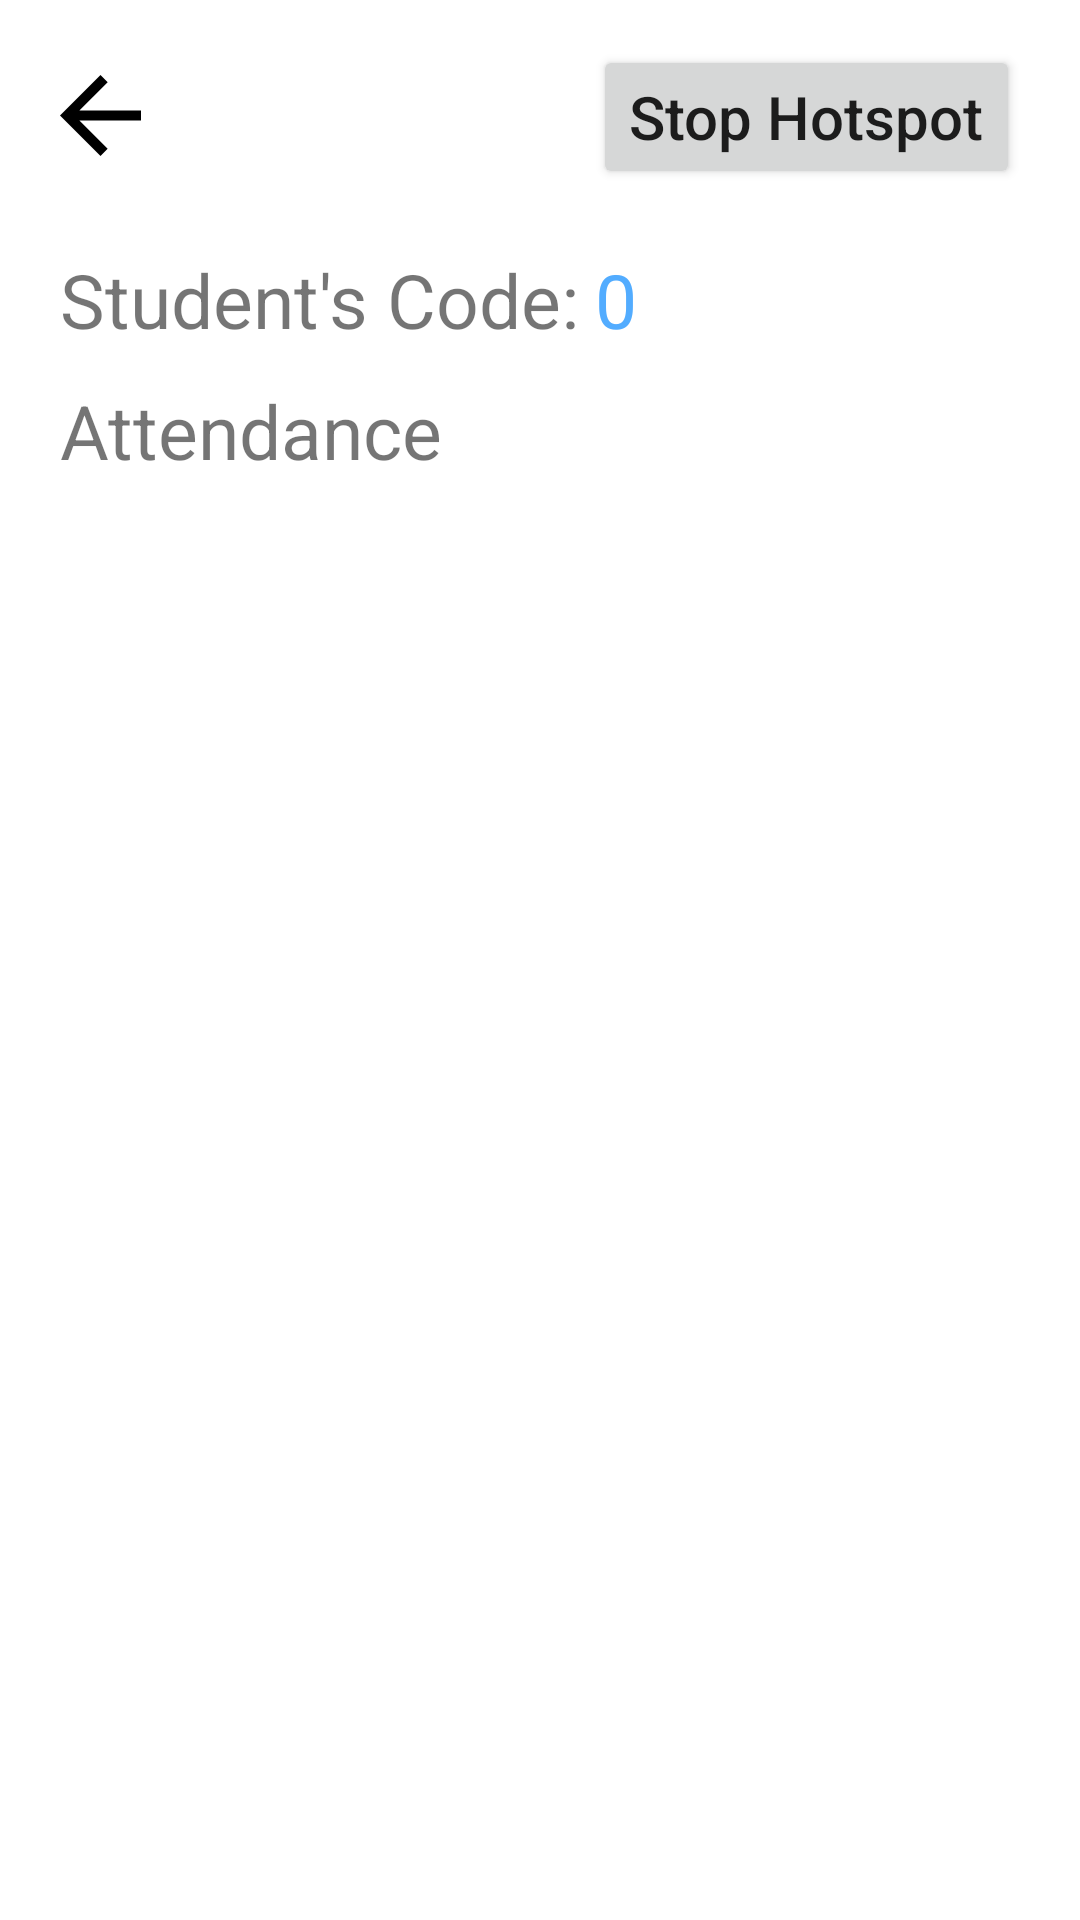

Write the Android layout XML for this screen, with the resource values it uses.
<!-- AndroidManifest.xml: application theme Theme.AttendancePlus -->
<!-- res/layout/main.xml -->
<?xml version="1.0" encoding="utf-8"?>
<androidx.constraintlayout.widget.ConstraintLayout xmlns:android="http://schemas.android.com/apk/res/android"
    xmlns:app="http://schemas.android.com/apk/res-auto"
    xmlns:tools="http://schemas.android.com/tools"
    android:orientation="vertical"
    android:layout_width="match_parent"
    android:layout_height="match_parent"
    tools:context=".main"
    android:paddingRight="20dp"
    android:paddingLeft="20dp">


  <ImageView
      android:id="@+id/imageView3"
      android:layout_width="wrap_content"
      android:layout_height="wrap_content"
      android:layout_marginTop="25dp"
      android:src="@drawable/back_button"
      app:layout_constraintEnd_toEndOf="parent"
      app:layout_constraintHorizontal_bias="0.0"
      app:layout_constraintStart_toStartOf="parent"
      app:layout_constraintTop_toTopOf="parent" />

  <TextView
      android:id="@+id/textView2"
      android:layout_width="wrap_content"
      android:layout_height="wrap_content"
      android:layout_marginTop="20dp"
      android:text="Student's Code:"
      android:textSize="25dp"
      app:layout_constraintStart_toStartOf="parent"
      app:layout_constraintTop_toBottomOf="@+id/st" />

  <TextView
      android:id="@+id/imei"
      android:layout_width="wrap_content"
      android:layout_height="wrap_content"
      android:text="0"
      android:textSize="25dp"
      android:textColor="#52ACFF"
      android:layout_marginLeft="5dp"
      android:layout_marginTop="20dp"
      app:layout_constraintStart_toEndOf="@+id/textView2"
      app:layout_constraintTop_toBottomOf="@+id/st" />


  <TextView
      android:id="@+id/textView3"
      android:layout_width="wrap_content"
      android:layout_height="wrap_content"
      android:layout_marginTop="10dp"
      android:text="Attendance"
      android:textSize="25dp"
      app:layout_constraintStart_toStartOf="parent"
      app:layout_constraintTop_toBottomOf="@+id/textView2" />


  <Button
      android:id="@+id/st"
      android:layout_width="wrap_content"
      android:layout_height="wrap_content"
      android:layout_gravity="center_horizontal"
      android:layout_marginTop="15dp"
      android:text="Stop Hotspot"
      android:textAllCaps="false"
      android:textSize="20dp"
      app:layout_constraintEnd_toEndOf="parent"
      app:layout_constraintTop_toTopOf="parent" />

  <ListView

      android:id="@+id/lv_client_list"
      android:layout_width="match_parent"
      android:layout_height="0dp"
      android:layout_marginTop="5dp"
      android:layout_marginBottom="20dp"
      app:layout_constraintBottom_toBottomOf="parent"
      app:layout_constraintEnd_toEndOf="parent"
      app:layout_constraintStart_toStartOf="parent"
      app:layout_constraintTop_toBottomOf="@+id/textView3"
      app:layout_constraintVertical_bias="0.0" />

</androidx.constraintlayout.widget.ConstraintLayout>
<!-- resources referenced by this layout -->
<resources>
  <!-- drawable back_button (drawable) -->
  <vector xmlns:android="http://schemas.android.com/apk/res/android"
      android:width="27dp"
      android:height="27dp"
      android:viewportWidth="27"
      android:viewportHeight="27">
    <path
        android:pathData="M27,11.8125H6.4631L15.8962,2.3794L13.5,0L0,13.5L13.5,27L15.8794,24.6206L6.4631,15.1875H27V11.8125Z"
        android:fillColor="#000000"/>
  </vector>
  <style name="Theme.AttendancePlus" parent="Theme.MaterialComponents.Light.NoActionBar">
          
          <item name="colorPrimary">@color/purple_500</item>
          <item name="colorPrimaryVariant">@color/white</item>
          <item name="colorOnPrimary">@color/white</item>
          
          <item name="colorSecondary">@color/teal_200</item>
          <item name="colorSecondaryVariant">@color/teal_700</item>
          <item name="colorOnSecondary">@color/white</item>
          
          <item name="android:statusBarColor" tools:targetApi="l">?attr/colorPrimaryVariant</item>
          
      </style>
  <color name="purple_500">#52ACFF</color>
  <color name="white">#FFFFFFFF</color>
  <color name="teal_200">#FF03DAC5</color>
  <color name="teal_700">#FF018786</color>
</resources>
